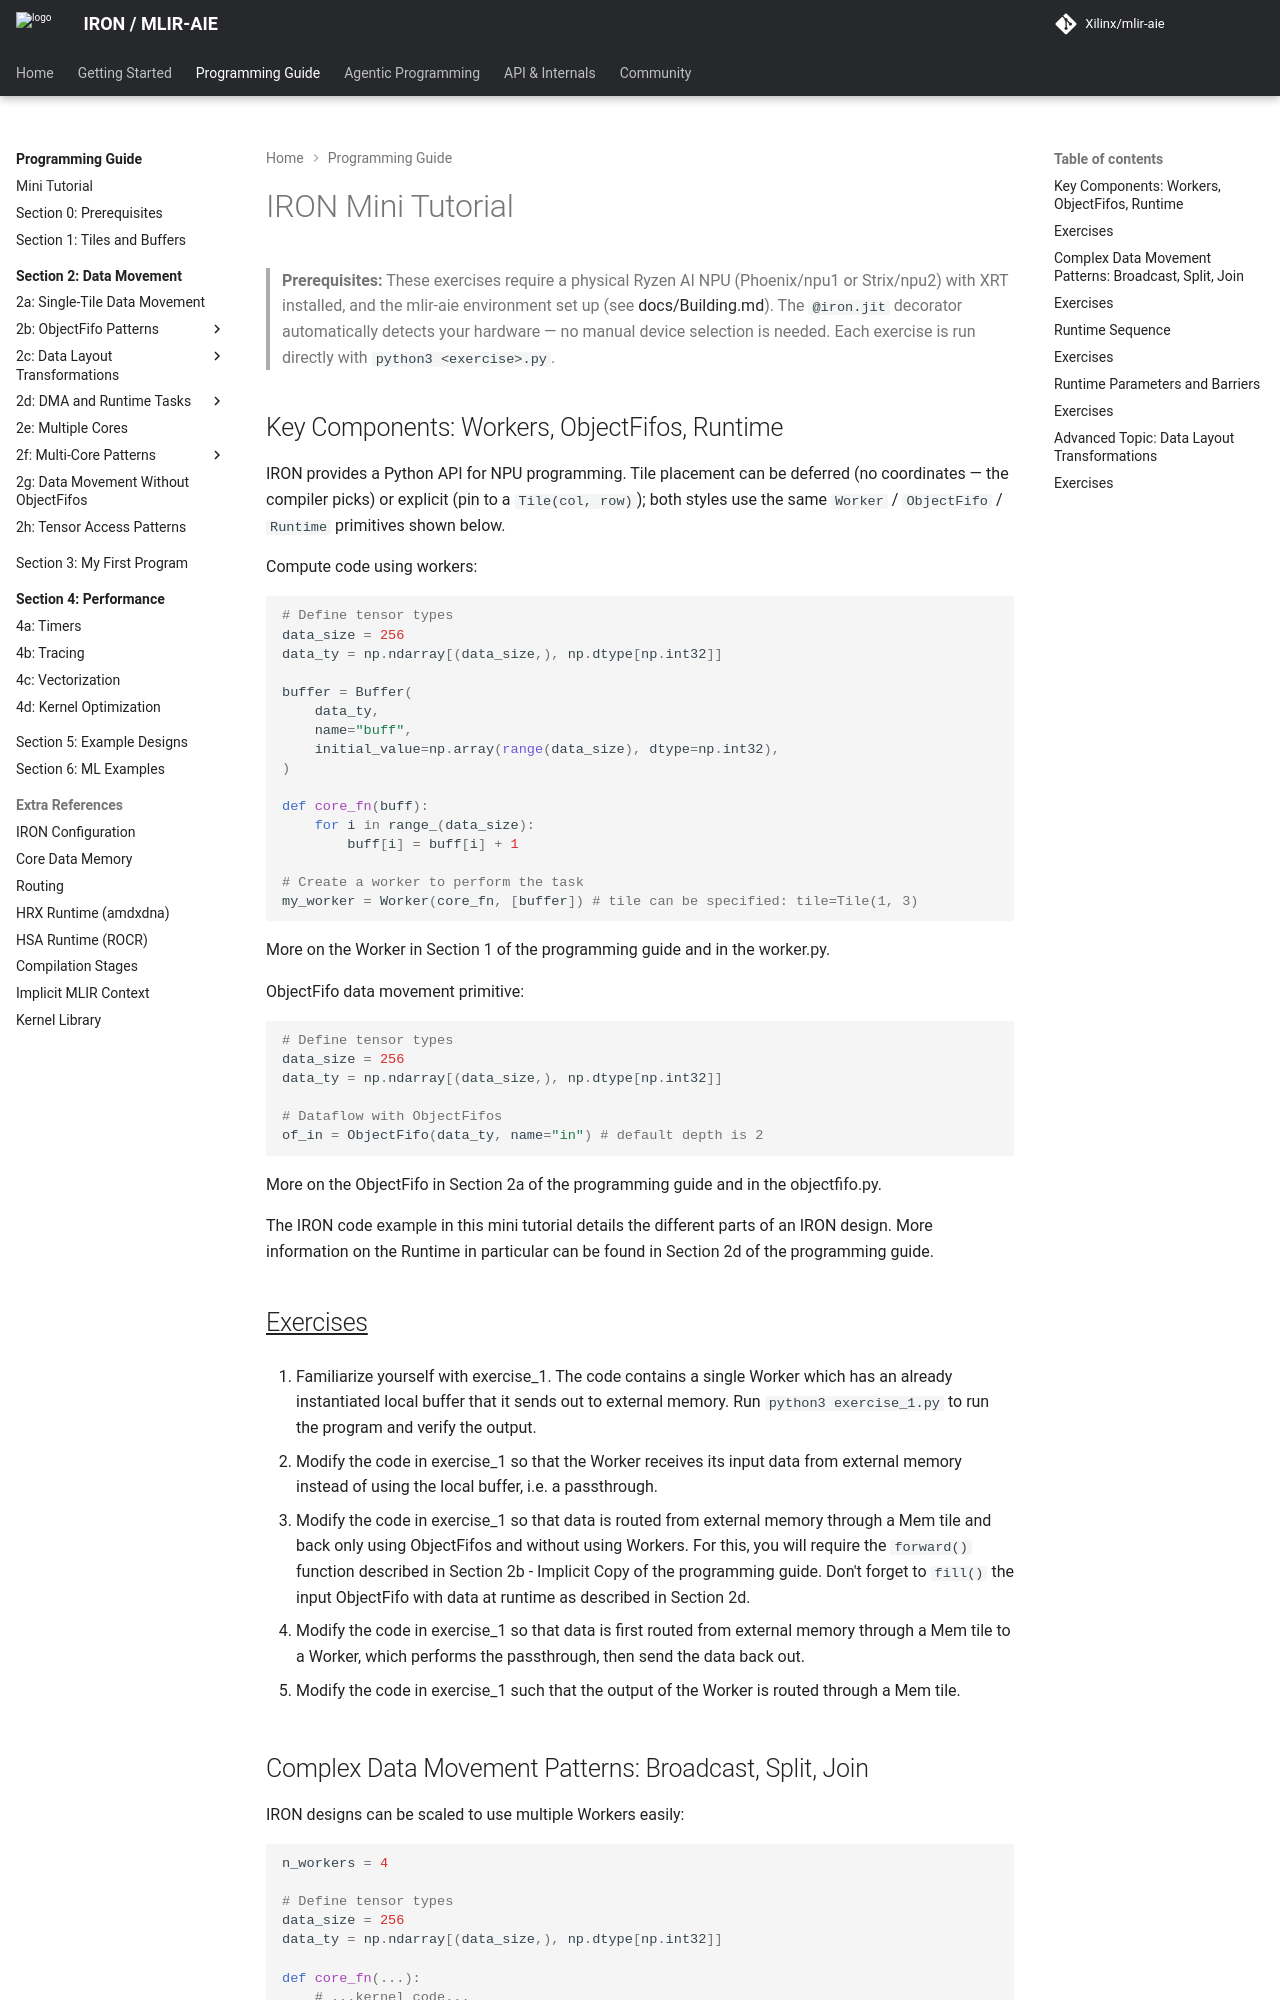

repository: Xilinx/mlir-aie · page: 1.4.5/programming_guide/mini_tutorial/index.html · generator: mkdocs

<!-- Copyright (C) 2025-2026 Advanced Micro Devices, Inc.
SPDX-License-Identifier: Apache-2.0 WITH LLVM-exception -->

# IRON Mini Tutorial

> **Prerequisites:** These exercises require a physical Ryzen AI NPU (Phoenix/npu1 or Strix/npu2) with XRT installed, and the mlir-aie environment set up (see [docs/Building.md](../../docs/Building.md)). The `@iron.jit` decorator automatically detects your hardware — no manual device selection is needed. Each exercise is run directly with `python3 <exercise>.py`.

## Key Components: Workers, ObjectFifos, Runtime

IRON provides a Python [API](../../python/iron/) for NPU programming.  Tile placement can be deferred (no coordinates — the compiler picks) or explicit (pin to a `Tile(col, row)`); both styles use the same `Worker` / `ObjectFifo` / `Runtime` primitives shown below.

Compute code using workers:
```python
# Define tensor types
data_size = 256
data_ty = np.ndarray[(data_size,), np.dtype[np.int32]]

buffer = Buffer(
    data_ty,
    name="buff",
    initial_value=np.array(range(data_size), dtype=np.int32),
)

def core_fn(buff):
    for i in range_(data_size):
        buff[i] = buff[i] + 1

# Create a worker to perform the task
my_worker = Worker(core_fn, [buffer]) # tile can be specified: tile=Tile(1, 3)
```
More on the Worker in [Section 1](../section-1/README.md) of the programming guide and in the [worker.py](../../python/iron/worker.py).

ObjectFifo data movement primitive:
```python
# Define tensor types
data_size = 256
data_ty = np.ndarray[(data_size,), np.dtype[np.int32]]

# Dataflow with ObjectFifos
of_in = ObjectFifo(data_ty, name="in") # default depth is 2
```
More on the ObjectFifo in [Section 2a](../section-2/section-2a/README.md) of the programming guide and in the [objectfifo.py](../../python/iron/dataflow/objectfifo.py).

The IRON code [example](./aie2.py) in this mini tutorial details the different parts of an IRON design. More information on the Runtime in particular can be found in [Section 2d](../section-2/section-2d/README.md) of the programming guide.

## <u>Exercises</u>
1. Familiarize yourself with [exercise_1](./exercise_1/exercise_1.py). The code contains a single Worker which has an already instantiated local buffer that it sends out to external memory. Run `python3 exercise_1.py` to run the program and verify the output.

2. Modify the code in [exercise_1](./exercise_1/exercise_1.py) so that the Worker receives its input data from external memory instead of using the local buffer, i.e. a passthrough.

3. Modify the code in [exercise_1](./exercise_1/exercise_1.py) so that data is routed from external memory through a Mem tile and back only using ObjectFifos and without using Workers. For this, you will require the `forward()` function described in [Section 2b - Implicit Copy](../section-2/section-2b/03_Implicit_Copy/README.md) of the programming guide. Don't forget to `fill()` the input ObjectFifo with data at runtime as described in [Section 2d](../section-2/section-2d/RuntimeTasks.md).

4. Modify the code in [exercise_1](./exercise_1/exercise_1.py) so that data is first routed from external memory through a Mem tile to a Worker, which performs the passthrough, then send the data back out.

5. Modify the code in [exercise_1](./exercise_1/exercise_1.py) such that the output of the Worker is routed through a Mem tile.
